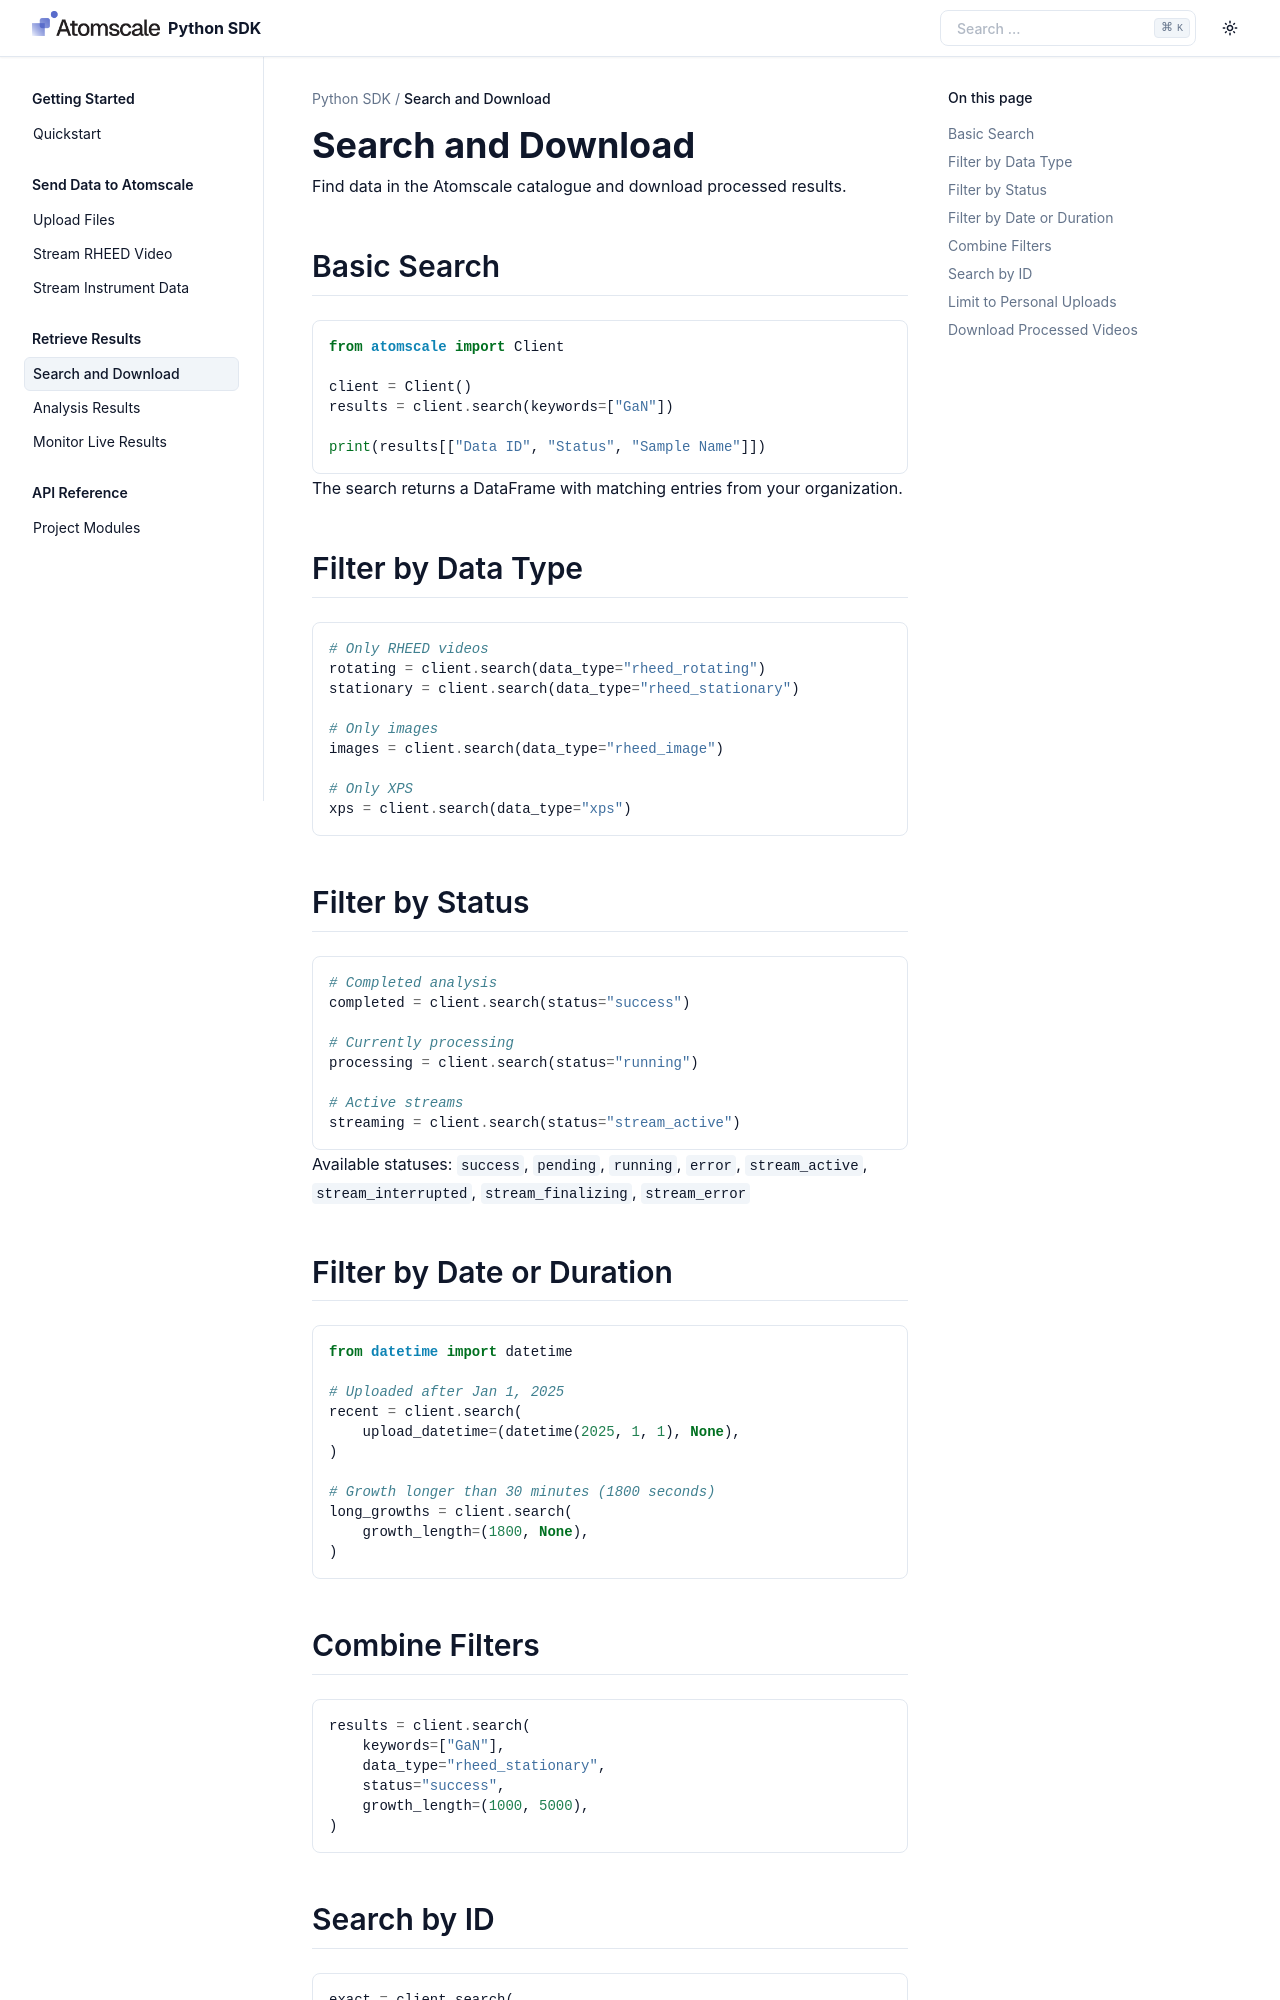

repository: atomscale-ai/sdk · page: guides/search-and-download.html · generator: sphinx

Search and Download
===================

Find data in the Atomscale catalogue and download processed results.

Basic Search
------------

.. code-block:: python

   from atomscale import Client

   client = Client()
   results = client.search(keywords=["GaN"])

   print(results[["Data ID", "Status", "Sample Name"]])

The search returns a DataFrame with matching entries from your organization.

Filter by Data Type
-------------------

.. code-block:: python

   # Only RHEED videos
   rotating = client.search(data_type="rheed_rotating")
   stationary = client.search(data_type="rheed_stationary")

   # Only images
   images = client.search(data_type="rheed_image")

   # Only XPS
   xps = client.search(data_type="xps")

Filter by Status
----------------

.. code-block:: python

   # Completed analysis
   completed = client.search(status="success")

   # Currently processing
   processing = client.search(status="running")

   # Active streams
   streaming = client.search(status="stream_active")

Available statuses: ``success``, ``pending``, ``running``, ``error``,
``stream_active``, ``stream_interrupted``, ``stream_finalizing``, ``stream_error``

Filter by Date or Duration
--------------------------

.. code-block:: python

   from datetime import datetime

   # Uploaded after Jan 1, 2025
   recent = client.search(
       upload_datetime=(datetime(2025, 1, 1), None),
   )

   # Growth longer than 30 minutes (1800 seconds)
   long_growths = client.search(
       growth_length=(1800, None),
   )
